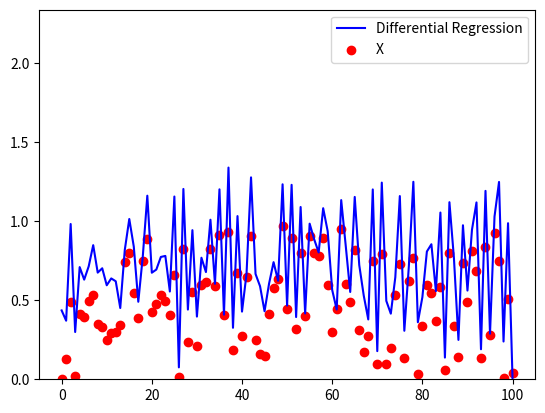

The matplotlib source for this figure:
import numpy as np
import pandas as pd
import matplotlib.pyplot as plt

# Creates the amount of random data
n = 100

x_train = np.random.rand(n)

# Calculate the difference between our data. Add one more value to have the same size of other variables.
diff = np.diff(x_train)
diff = np.append(diff, 0)

# Makes the differential regression approximation for the next period of X
coefficient = np.polyfit(diff, x_train, 2)

# Take measure of the results of our linear regression..
result_list = []
for i in range(len(x_train)):
    w2 = coefficient[0]
    w = coefficient[1]
    m = coefficient[2]
    result = (w2 * x_train[i]) + (w * x_train[i]) + m
    result_list.append(result)

# Sort the data
x_train = np.insert(x_train, 0, 0)

# Makes the difference between the X of the actual period and to the X of the next period.
next_x = []
for i in range(len(result_list)):
    c = result_list[i] + x_train[i]
    next_x.append(c)

next_x.append(0)

# Creates one dataframe to fill our graph and saves it as a csv

data = pd.DataFrame(columns=["x", "Differential Regression", "Test", "Test Results"])
data["x"] = x_train
data["Differential Regression"] = next_x
data.to_csv("data.csv", index=False)

# Set the data for our graphs.
fig, ax = plt.subplots()

# Graph details
ax.plot(data['Differential Regression'], color='blue')
ax.scatter(data.index, data['x'], color='red')
max_y1 = max(data['Differential Regression'].max(), data['x'].max())
ax.set_ylim(0, max_y1+1)
ax.legend(['Differential Regression', 'X'])

plt.show()
